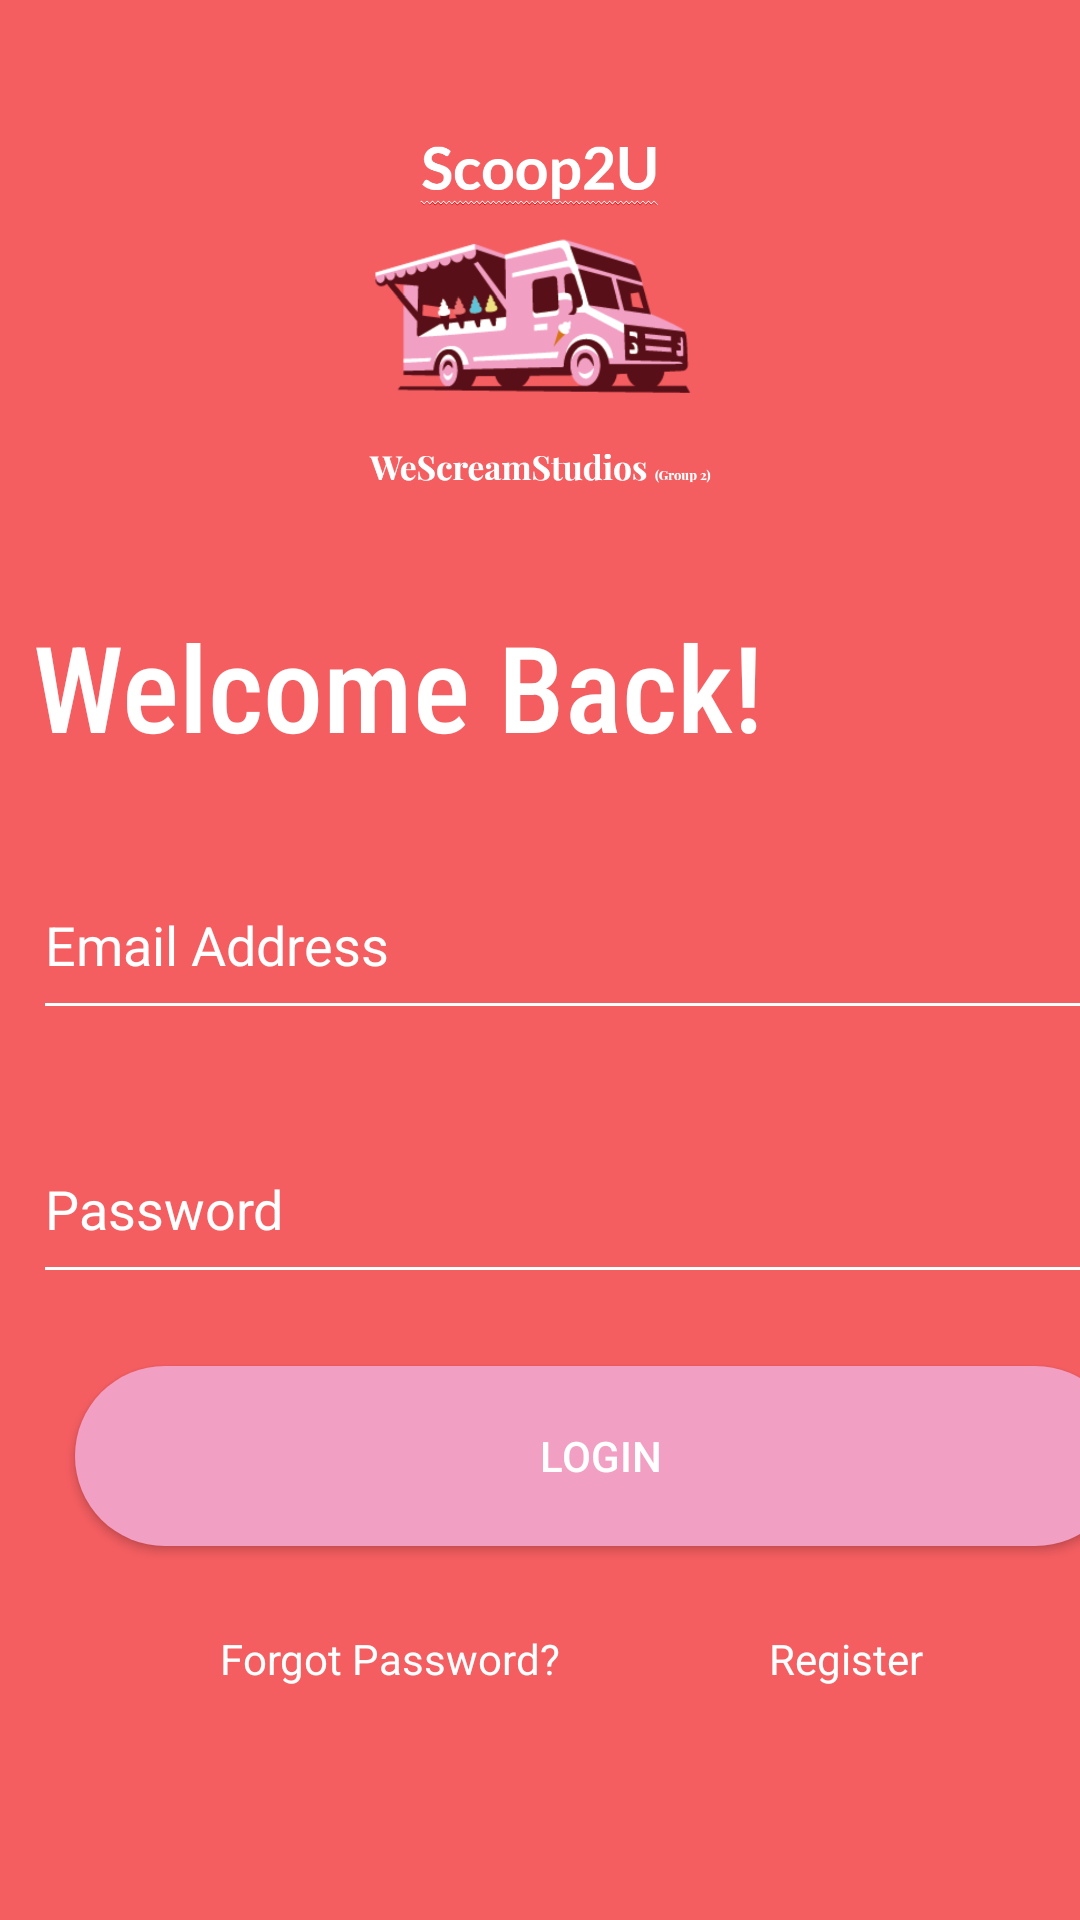

The Android layout XML behind this screen, and the referenced resources:
<!-- AndroidManifest.xml: application theme Theme.Scoop2u -->
<!-- res/layout/activity_login_screen.xml -->
<?xml version="1.0" encoding="utf-8"?>
<androidx.constraintlayout.widget.ConstraintLayout xmlns:android="http://schemas.android.com/apk/res/android"
    xmlns:app="http://schemas.android.com/apk/res-auto"
    xmlns:tools="http://schemas.android.com/tools"
    android:layout_width="match_parent"
    android:layout_height="match_parent"
    android:background="@color/PrimaryColor"
    tools:context=".LoginScreen">

    <TextView
        android:id="@+id/textView"
        android:layout_width="wrap_content"
        android:layout_height="wrap_content"
        android:layout_marginTop="28dp"
        android:fontFamily="sans-serif-condensed-medium"
        android:gravity="center"
        android:text="@string/WBack"
        android:textColor="@color/white"
        android:textSize="40sp"
        app:layout_constraintEnd_toEndOf="parent"
        app:layout_constraintHorizontal_bias="0.095"
        app:layout_constraintStart_toStartOf="parent"
        app:layout_constraintTop_toBottomOf="@+id/imageView" />

    <EditText
        android:id="@+id/email"
        android:layout_width="380dp"
        android:layout_height="60dp"
        android:layout_marginTop="28dp"
        android:backgroundTint="@color/white"
        android:textColorHint="@color/white"
        android:textColor="@color/white"
        android:hint="@string/email"
        android:importantForAutofill="no"
        android:inputType="textEmailAddress"
        app:layout_constraintEnd_toEndOf="@+id/textView"
        app:layout_constraintHorizontal_bias="0.0"
        app:layout_constraintStart_toStartOf="@+id/textView"
        app:layout_constraintTop_toBottomOf="@+id/textView"
        tools:targetApi="lollipop" />

    <EditText
        android:id="@+id/password"
        android:layout_width="380dp"
        android:layout_height="60dp"
        android:layout_marginTop="28dp"
        android:hint="@string/pword"
        android:importantForAutofill="no"
        android:inputType="textPassword"
        app:layout_constraintEnd_toEndOf="@+id/email"
        app:layout_constraintHorizontal_bias="0.0"
        app:layout_constraintStart_toStartOf="@+id/email"
        app:layout_constraintTop_toBottomOf="@+id/email"
        android:backgroundTint="@color/white"
        android:textColorHint="@color/white"
        android:textColor="@color/white"
        tools:targetApi="lollipop" />

    <TextView
        android:id="@+id/passwordReset"
        android:layout_width="wrap_content"
        android:layout_height="wrap_content"
        android:layout_marginTop="28dp"
        android:clickable="true"
        android:focusable="true"
        android:gravity="center"
        android:hapticFeedbackEnabled="true"
        android:text="@string/passwordReset"
        android:textColor="@color/white"
        app:layout_constraintEnd_toEndOf="@+id/login"
        app:layout_constraintHorizontal_bias="0.203"
        app:layout_constraintStart_toStartOf="@+id/login"
        app:layout_constraintTop_toBottomOf="@+id/login" />

    <TextView
        android:id="@+id/register"
        android:layout_width="wrap_content"
        android:layout_height="wrap_content"
        android:layout_marginTop="28dp"
        android:clickable="true"
        android:focusable="true"
        android:gravity="center"
        android:hapticFeedbackEnabled="true"
        android:text="@string/Regi"
        android:textColor="@color/white"
        app:layout_constraintEnd_toEndOf="@+id/login"
        app:layout_constraintHorizontal_bias="0.775"
        app:layout_constraintStart_toStartOf="@+id/login"
        app:layout_constraintTop_toBottomOf="@+id/login" />

    <androidx.appcompat.widget.AppCompatButton
        android:id="@+id/login"
        android:layout_width="350dp"
        android:layout_height="60dp"
        android:layout_marginTop="24dp"
        android:background="@drawable/button_selector"
        android:text="@string/login"
        android:textColor="@color/white"
        app:layout_constraintEnd_toEndOf="@+id/password"
        app:layout_constraintHorizontal_bias="0.466"
        app:layout_constraintStart_toStartOf="@+id/password"
        app:layout_constraintTop_toBottomOf="@+id/password" />

    <ImageView
        android:id="@+id/imageView"
        android:layout_width="150dp"
        android:layout_height="150dp"
        android:layout_marginTop="24dp"
        android:src="@drawable/scoop2ulogo"
        app:layout_constraintEnd_toEndOf="parent"
        app:layout_constraintHorizontal_bias="0.498"
        app:layout_constraintStart_toStartOf="parent"
        app:layout_constraintTop_toTopOf="parent" />

    <ProgressBar
        android:id="@+id/indeterminateBar"
        android:layout_width="wrap_content"
        android:layout_height="wrap_content"
        app:layout_constraintBottom_toBottomOf="parent"
        app:layout_constraintEnd_toEndOf="parent"
        app:layout_constraintStart_toStartOf="parent"
        app:layout_constraintTop_toTopOf="parent"
        android:visibility="invisible"/>


</androidx.constraintlayout.widget.ConstraintLayout>
<!-- resources referenced by this layout -->
<resources>
  <color name="PrimaryColor">#f55e61</color>
  <color name="white">#FFFFFFFF</color>
  <!-- drawable button_selector (drawable) -->
  <?xml version="1.0" encoding="utf-8"?>
  <shape xmlns:android="http://schemas.android.com/apk/res/android"
      android:shape="rectangle">
      <padding android:left="6dp"
          android:top="6dp"
          android:right="6dp"
          android:bottom="6dp"/>
      <corners android:radius="30dp"/>
      <solid android:color="#f19fc3"/>
  </shape>
  <!-- drawable scoop2ulogo: png bitmap (drawable, 124530 bytes) -->
  <string name="Regi">Register</string>
  <string name="WBack">Welcome Back!</string>
  <string name="email">Email Address</string>
  <string name="login">Login</string>
  <string name="passwordReset">Forgot Password?</string>
  <string name="pword">Password</string>
  <style name="Theme.Scoop2u" parent="Theme.MaterialComponents.DayNight.DarkActionBar">
          
          <item name="colorPrimary">@color/purple_500</item>
          <item name="colorPrimaryVariant">@color/purple_700</item>
          <item name="colorOnPrimary">@color/white</item>
          
          <item name="colorSecondary">@color/teal_200</item>
          <item name="colorSecondaryVariant">@color/teal_700</item>
          <item name="colorOnSecondary">@color/black</item>
          
          <item name="android:statusBarColor" tools:targetApi="l">?attr/colorPrimaryVariant</item>
          
      </style>
  <color name="purple_500">#FF6200EE</color>
  <color name="purple_700">#FF3700B3</color>
  <color name="teal_200">#FF03DAC5</color>
  <color name="teal_700">#FF018786</color>
  <color name="black">#FF000000</color>
</resources>
